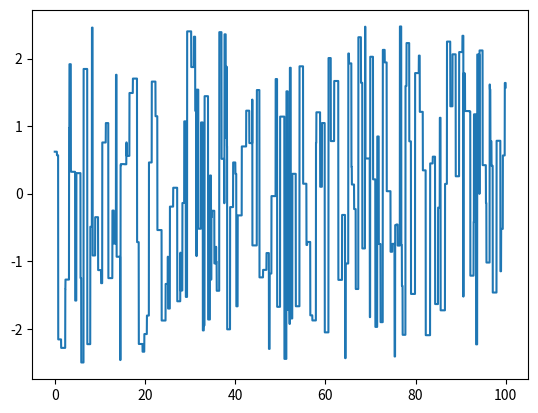

Recreate this plot in Python.
import numpy as np
import matplotlib.pyplot as plt

def aprbs(**parms):
    # Generate an Amplitude modulated Pseudo-Random Binary Sequence (APRBS)
    #
    # The Pseudo-Random Binary Sequence (PRBS) is extensively used as an
    # excitation signal for System Identification of linear systems. It is 
    # characterized by randomly delayed shifts in amplitude between a 
    # user-defined minimum and maximum. These delayed shifts are usually 
    # range-bound, and are very helpful in capturing the system behaviour 
    # close to the operating frequency of the system.
    # 
    # A nonlinear system usually will have different behaviour at different 
    # amplitudes and cannot be predicted with the princlipe of superposition. 
    # Hence, the excitation signal also need to be modified to accomodate 
    # for capturing system behaviour at different amplitudes. The APRBS is 
    # an extension of PRBS by introducing randomly delayed shifts to random 
    # levels of range-bound amplitudes (rather than between a maximum and 
    # minimum).
    # 
    # Input parameters:
    #   n_samples: Number of required samples
    #   alpha: tuple of (min_amplitude, max_amplitude)
    #   tau: tuple of (min_delay, max_delay)

    # Extract signal parameters
    n_samples = parms['n_samples']  # Number of samples
    tau = parms['tau']              # Delay vector
    alpha = parms['alpha']          # Amplitude vector
    
    # Convert to usable parameters
    tau_min = tau[0]
    tau_max = tau[1]
    tau_range = tau_max - tau_min
    
    alpha_min = alpha[0]
    alpha_max = alpha[1]
    alpha_range = alpha_max - alpha_min
    
    # Initialize arrays
    tau_array = np.zeros((n_samples),dtype=int)
    alpha_array = np.zeros((n_samples))
    signal = np.zeros((n_samples))
    
    # Initialize counters
    sample_count = 0
    shift_count = 0
    
    while sample_count < n_samples:
        # Generate a random shift to perturb 'tau' and 'alpha'
        tau_shift = np.random.uniform(0.0, 1.0, 1)
        alpha_shift = np.random.uniform(0.0, 1.0, 1)

        # Introduce the random delay such that it range bound between 'tau_min' and 'tau_max'
        tau_array[shift_count] = np.fix(tau_min + (tau_shift * tau_range) ).astype(int)
        alpha_array[shift_count] = alpha_min + (alpha_shift * alpha_range)

        # Update counters
        sample_count += tau_array[shift_count]
        shift_count += 1

    tau_array[shift_count-1] -= (sample_count - n_samples)

    idx = 0
    for i in range(0,shift_count):
        idx_tmp = idx + np.arange(0,tau_array[i],1,dtype=int)
        signal[idx_tmp] = alpha_array[i]
        idx = idx + tau_array[i]

    return signal

# Time parameters
t0 = 0.                         # Start time
dt = 0.01                       # Time step
t1 = 100.                       # End time

# Time vector
t = np.arange(t0, t1, dt)

# Signal parameters
n_samples = len(t)
alpha = (-2.5, 2.5)
tau = tuple(np.array([dt, 1.])/dt)

u = aprbs(n_samples=n_samples, alpha=alpha, tau=tau)

plt.plot(t,u)
plt.show()
